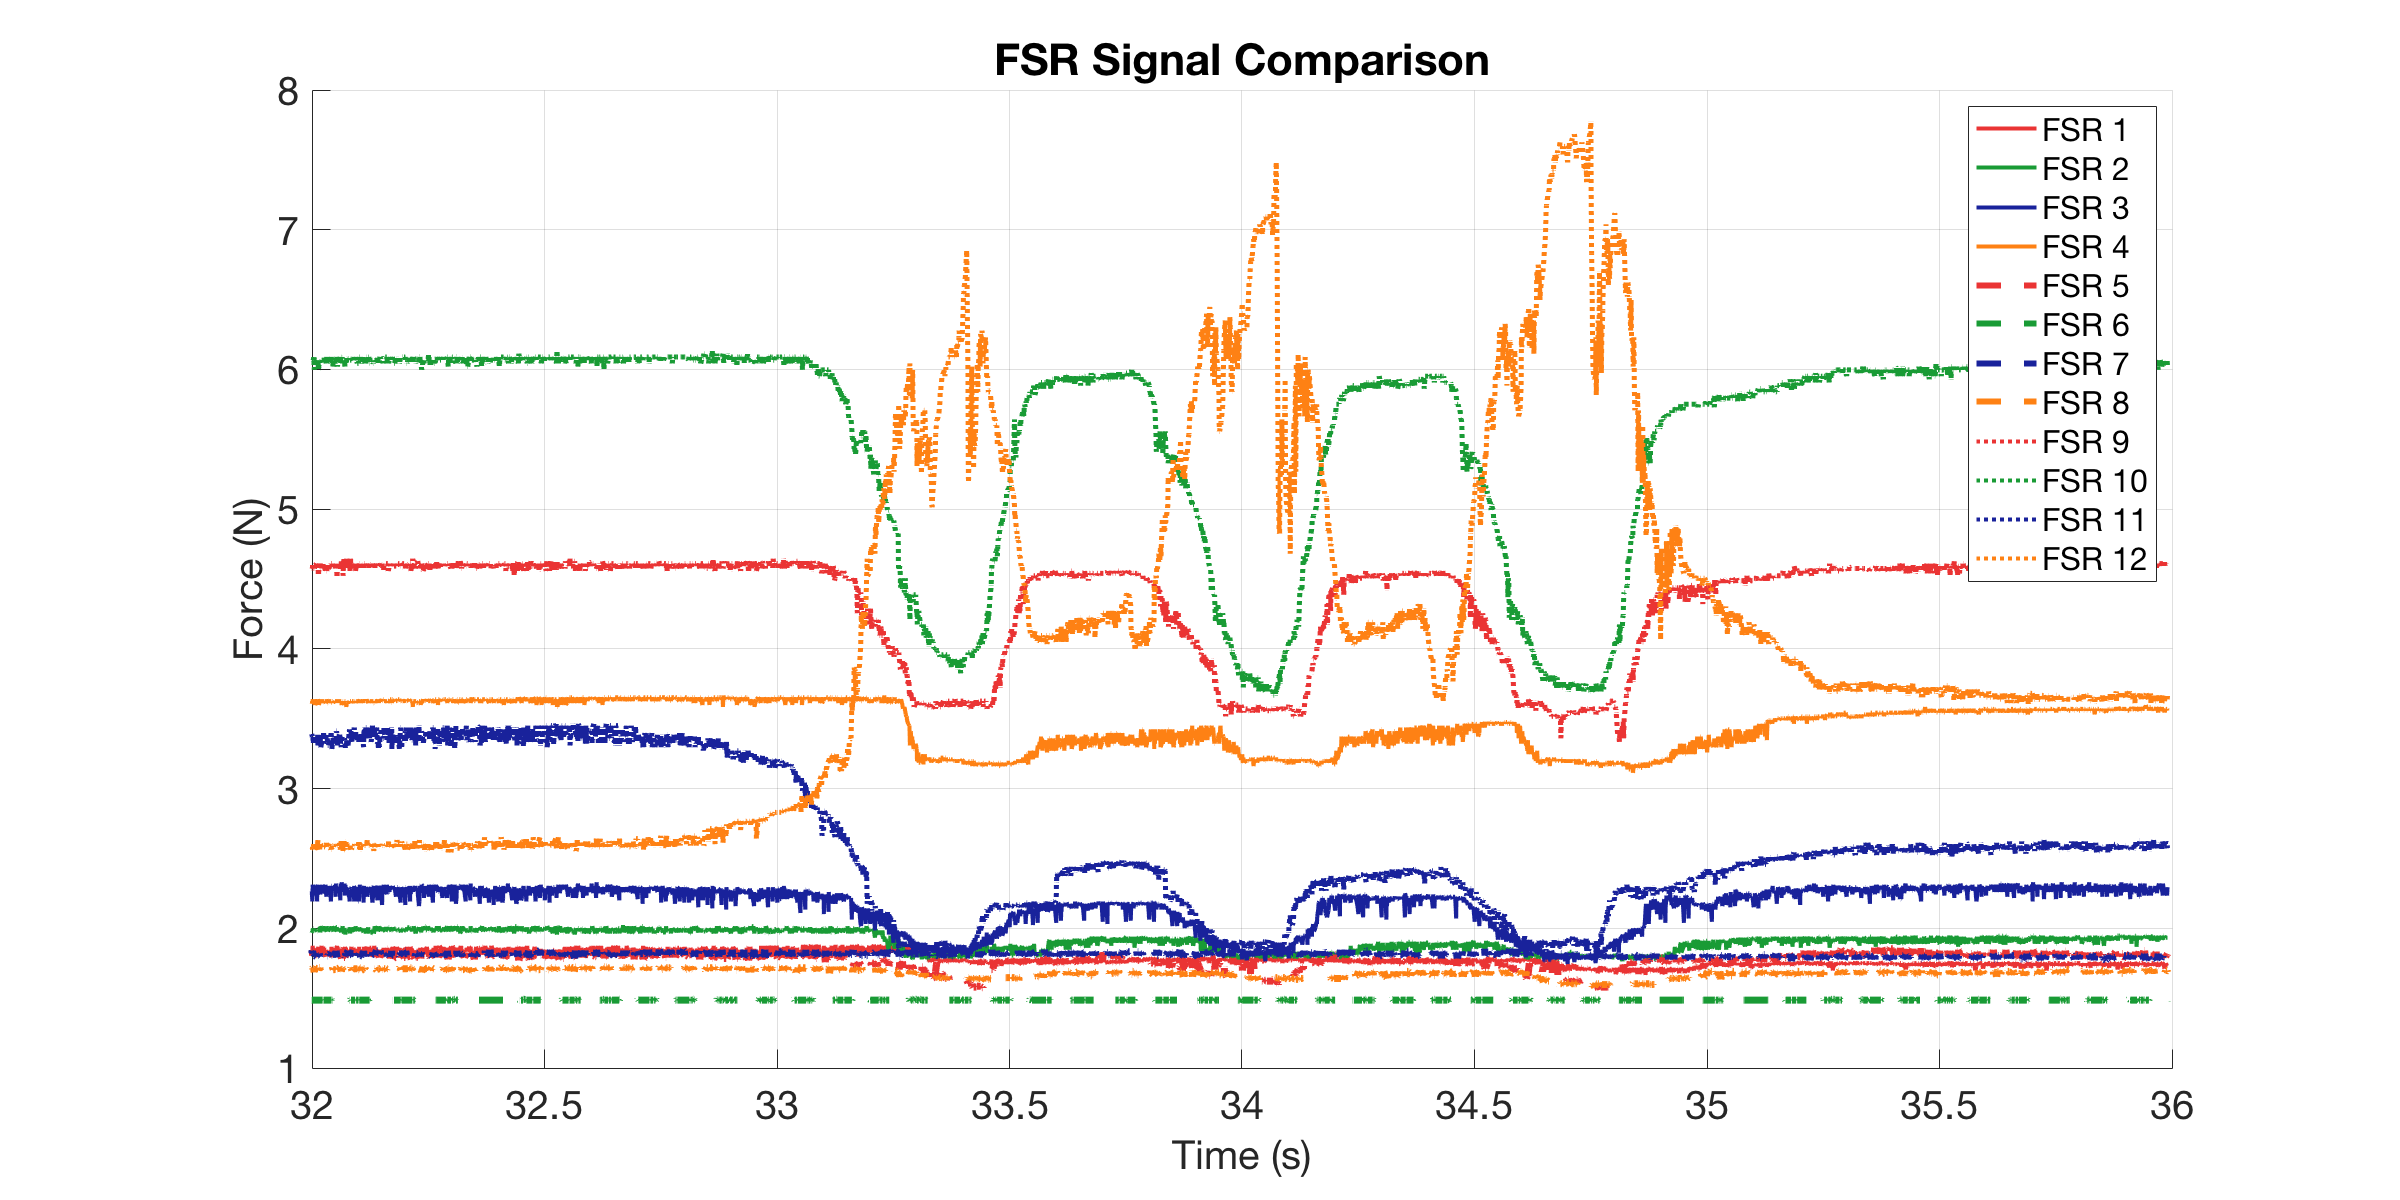

The data file committed next to this chart (first rows):
0, 1.8252, 1.9925, 2.1918, 3.6255, 1.8044, 1.4856, 1.8183, 1.6977, 4.6099, 6.0662, 3.3722, 2.5724
0.000484, 1.853, 2.008, 2.303, 3.612, 1.825, 1.486, 1.818, 1.711, 4.558, 6.066, 3.334, 2.602
0.001023, 1.832, 2.008, 2.294, 3.626, 1.811, 1.486, 1.811, 1.711, 4.575, 6.043, 3.334, 2.602
0.002022, 1.798, 1.992, 2.277, 3.612, 1.811, 1.486, 1.818, 1.711, 4.592, 6.066, 3.385, 2.553
0.003023, 1.839, 2, 2.286, 3.612, 1.825, 1.486, 1.825, 1.698, 4.592, 6.066, 3.283, 2.572
0.004022, 1.804, 2.015, 2.268, 3.626, 1.832, 1.486, 1.798, 1.711, 4.592, 6.066, 3.372, 2.582
0.005023, 1.825, 2.008, 2.303, 3.612, 1.818, 1.486, 1.839, 1.711, 4.61, 6.066, 3.321, 2.602
0.008202, 1.846, 1.962, 2.294, 3.598, 1.818, 1.486, 1.811, 1.711, 4.575, 6.066, 3.398, 2.592
0.01001, 1.804, 1.977, 2.192, 3.626, 1.839, 1.486, 1.839, 1.717, 4.575, 6.066, 3.372, 2.582
0.0105, 1.875, 1.977, 2.294, 3.626, 1.804, 1.486, 1.839, 1.711, 4.61, 6.066, 3.372, 2.563
0.01103, 1.86, 2, 2.312, 3.639, 1.811, 1.486, 1.818, 1.711, 4.592, 6.066, 3.385, 2.582
0.01203, 1.839, 2, 2.286, 3.612, 1.832, 1.486, 1.818, 1.711, 4.575, 6.066, 3.321, 2.582
0.01303, 1.846, 1.985, 2.277, 3.639, 1.804, 1.486, 1.818, 1.711, 4.575, 6.089, 3.372, 2.602
0.01403, 1.853, 1.977, 2.234, 3.612, 1.825, 1.486, 1.818, 1.685, 4.575, 5.997, 3.321, 2.572
0.01503, 1.804, 1.985, 2.277, 3.598, 1.825, 1.486, 1.804, 1.717, 4.592, 6.043, 3.308, 2.563
0.01865, 1.825, 1.985, 2.303, 3.626, 1.811, 1.486, 1.798, 1.711, 4.61, 6.066, 3.372, 2.592
0.02024, 1.825, 1.977, 2.192, 3.626, 1.811, 1.486, 1.811, 1.717, 4.575, 6.066, 3.308, 2.582
0.02073, 1.86, 1.977, 2.303, 3.612, 1.804, 1.486, 1.818, 1.711, 4.575, 6.066, 3.321, 2.582
0.02122, 1.839, 1.992, 2.312, 3.626, 1.798, 1.486, 1.804, 1.704, 4.61, 6.066, 3.385, 2.602
0.02203, 1.853, 1.992, 2.286, 3.639, 1.818, 1.486, 1.811, 1.698, 4.592, 6.066, 3.308, 2.632
0.02303, 1.867, 1.992, 2.286, 3.626, 1.839, 1.486, 1.804, 1.711, 4.523, 5.997, 3.334, 2.592
0.02403, 1.811, 1.992, 2.286, 3.598, 1.818, 1.486, 1.804, 1.698, 4.575, 6.02, 3.321, 2.563
0.02503, 1.832, 1.992, 2.294, 3.612, 1.798, 1.486, 1.818, 1.717, 4.592, 6.066, 3.372, 2.582
0.02603, 1.853, 2.008, 2.251, 3.626, 1.839, 1.486, 1.804, 1.717, 4.61, 6.043, 3.334, 2.563
0.02703, 1.839, 1.97, 2.243, 3.626, 1.811, 1.486, 1.811, 1.698, 4.592, 6.043, 3.359, 2.592
0.02803, 1.832, 2.015, 2.26, 3.612, 1.832, 1.486, 1.818, 1.698, 4.575, 6.043, 3.296, 2.602
0.03003, 1.875, 1.992, 2.294, 3.639, 1.811, 1.486, 1.804, 1.711, 4.575, 6.066, 3.334, 2.592
0.03052, 1.818, 2.008, 2.312, 3.626, 1.839, 1.486, 1.818, 1.704, 4.592, 6.066, 3.334, 2.592
0.03103, 1.846, 1.985, 2.251, 3.626, 1.832, 1.486, 1.798, 1.704, 4.575, 6.066, 3.398, 2.602
0.03203, 1.846, 2.015, 2.26, 3.626, 1.839, 1.486, 1.804, 1.698, 4.575, 6.066, 3.372, 2.592
0.03303, 1.867, 1.977, 2.277, 3.626, 1.832, 1.491, 1.798, 1.685, 4.61, 6.066, 3.321, 2.582
0.03403, 1.853, 2.015, 2.303, 3.626, 1.825, 1.486, 1.818, 1.704, 4.61, 6.066, 3.411, 2.592
0.03503, 1.839, 1.977, 2.277, 3.626, 1.825, 1.486, 1.798, 1.711, 4.61, 6.066, 3.321, 2.582
0.03821, 1.846, 1.992, 2.312, 3.612, 1.825, 1.486, 1.804, 1.711, 4.558, 6.089, 3.398, 2.582
0.04, 1.846, 2.008, 2.225, 3.626, 1.811, 1.486, 1.804, 1.711, 4.575, 6.043, 3.346, 2.592
0.04049, 1.825, 1.985, 2.294, 3.626, 1.804, 1.486, 1.818, 1.711, 4.558, 6.066, 3.346, 2.612
0.04103, 1.832, 2.015, 2.277, 3.639, 1.798, 1.486, 1.798, 1.711, 4.558, 6.089, 3.346, 2.582
0.04203, 1.832, 1.977, 2.277, 3.626, 1.832, 1.486, 1.798, 1.711, 4.592, 6.043, 3.359, 2.582
0.04303, 1.832, 1.992, 2.277, 3.612, 1.804, 1.486, 1.804, 1.717, 4.575, 6.066, 3.308, 2.602
0.04403, 1.825, 1.977, 2.303, 3.612, 1.811, 1.486, 1.804, 1.711, 4.61, 6.066, 3.308, 2.592
0.04503, 1.839, 1.985, 2.286, 3.626, 1.825, 1.486, 1.811, 1.717, 4.575, 6.066, 3.308, 2.602
0.04841, 1.832, 2, 2.26, 3.626, 1.832, 1.486, 1.818, 1.704, 4.592, 6.066, 3.372, 2.582
0.05001, 1.804, 1.985, 2.192, 3.626, 1.846, 1.486, 1.804, 1.711, 4.592, 6.066, 3.385, 2.563
0.0505, 1.791, 2.015, 2.268, 3.626, 1.825, 1.491, 1.804, 1.704, 4.61, 6.089, 3.411, 2.563
0.05102, 1.867, 1.985, 2.303, 3.612, 1.832, 1.486, 1.825, 1.711, 4.61, 6.043, 3.346, 2.592
0.05202, 1.818, 1.985, 2.303, 3.612, 1.839, 1.486, 1.818, 1.711, 4.61, 6.066, 3.283, 2.572
0.05302, 1.846, 2.015, 2.277, 3.626, 1.839, 1.486, 1.825, 1.704, 4.575, 6.066, 3.346, 2.592
0.05402, 1.818, 1.985, 2.303, 3.626, 1.798, 1.486, 1.811, 1.717, 4.592, 6.02, 3.346, 2.592
0.05502, 1.846, 1.977, 2.286, 3.612, 1.818, 1.486, 1.811, 1.704, 4.592, 6.066, 3.372, 2.582
0.05841, 1.846, 2.015, 2.303, 3.626, 1.832, 1.486, 1.818, 1.704, 4.592, 6.043, 3.321, 2.602
0.06, 1.818, 2.008, 2.225, 3.626, 1.804, 1.486, 1.811, 1.704, 4.592, 6.066, 3.334, 2.592
0.06049, 1.839, 1.992, 2.321, 3.626, 1.839, 1.486, 1.818, 1.711, 4.61, 6.066, 3.346, 2.592
0.06103, 1.825, 1.992, 2.277, 3.626, 1.798, 1.491, 1.839, 1.704, 4.575, 6.089, 3.411, 2.602
0.06203, 1.86, 1.985, 2.294, 3.626, 1.839, 1.486, 1.811, 1.711, 4.61, 6.066, 3.411, 2.592
0.06303, 1.875, 1.977, 2.286, 3.626, 1.791, 1.486, 1.791, 1.704, 4.506, 6.043, 3.372, 2.572
0.06403, 1.832, 1.992, 2.294, 3.626, 1.818, 1.486, 1.804, 1.717, 4.61, 6.02, 3.308, 2.592
0.06503, 1.846, 1.992, 2.286, 3.626, 1.798, 1.486, 1.798, 1.711, 4.61, 6.066, 3.372, 2.592
0.06843, 1.853, 2, 2.268, 3.626, 1.798, 1.486, 1.804, 1.717, 4.61, 6.066, 3.385, 2.602
0.07021, 1.853, 1.985, 2.2, 3.626, 1.811, 1.486, 1.798, 1.711, 4.61, 6.066, 3.346, 2.563
0.07069, 1.825, 1.992, 2.321, 3.626, 1.839, 1.486, 1.811, 1.704, 4.592, 6.089, 3.321, 2.592
0.07118, 1.846, 1.985, 2.294, 3.626, 1.818, 1.486, 1.825, 1.704, 4.558, 6.043, 3.334, 2.582
... 3,432 more rows
